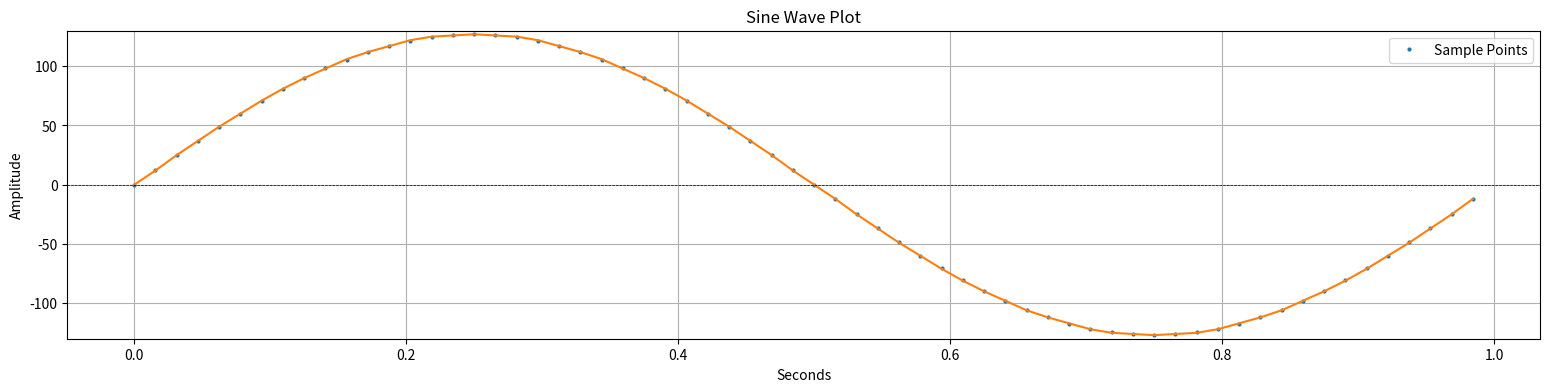

Python code for this plot:
import numpy as np
import matplotlib.pyplot as plot


sample_rate = 44100
frequency = 1 #Hz
duration = 1 # Seconds
wavetable_length = 64


#create wavetable list

wavetable = np.arange(0, duration, 1/wavetable_length)
print(f'These are the wavetable time divisions: {wavetable}')

#sample the sine wave
wave_discreet = np.sin(2 * np.pi * frequency* wavetable)

#scake the sine wave
wave_discreet_scaled = wave_discreet * 127

#convert to integer values
wave_discreet_int = np.round(wave_discreet_scaled).astype(int)
print(f'\nThese are the integer values of sine function that are placed into the array of time divisions: {wave_discreet_int}')


plot.figure(figsize=(19, 4)) # set size of figures
plot.plot(wavetable, wave_discreet_scaled, 'o', markersize=2, label='Sample Points')
plot.plot(wavetable, wave_discreet_int) # used to show points
plot.title('Sine Wave Plot') #self explanatory
plot.xlabel('Seconds') # self explanatory
plot.ylabel('Amplitude') #self explanatory
plot.ylim(-130, 130) # axis limits
plot.axhline(0, color="black", linewidth=0.5, linestyle="--")
plot.grid(True) # shows a grid
plot.show() # displays the plot
plot.legend()
